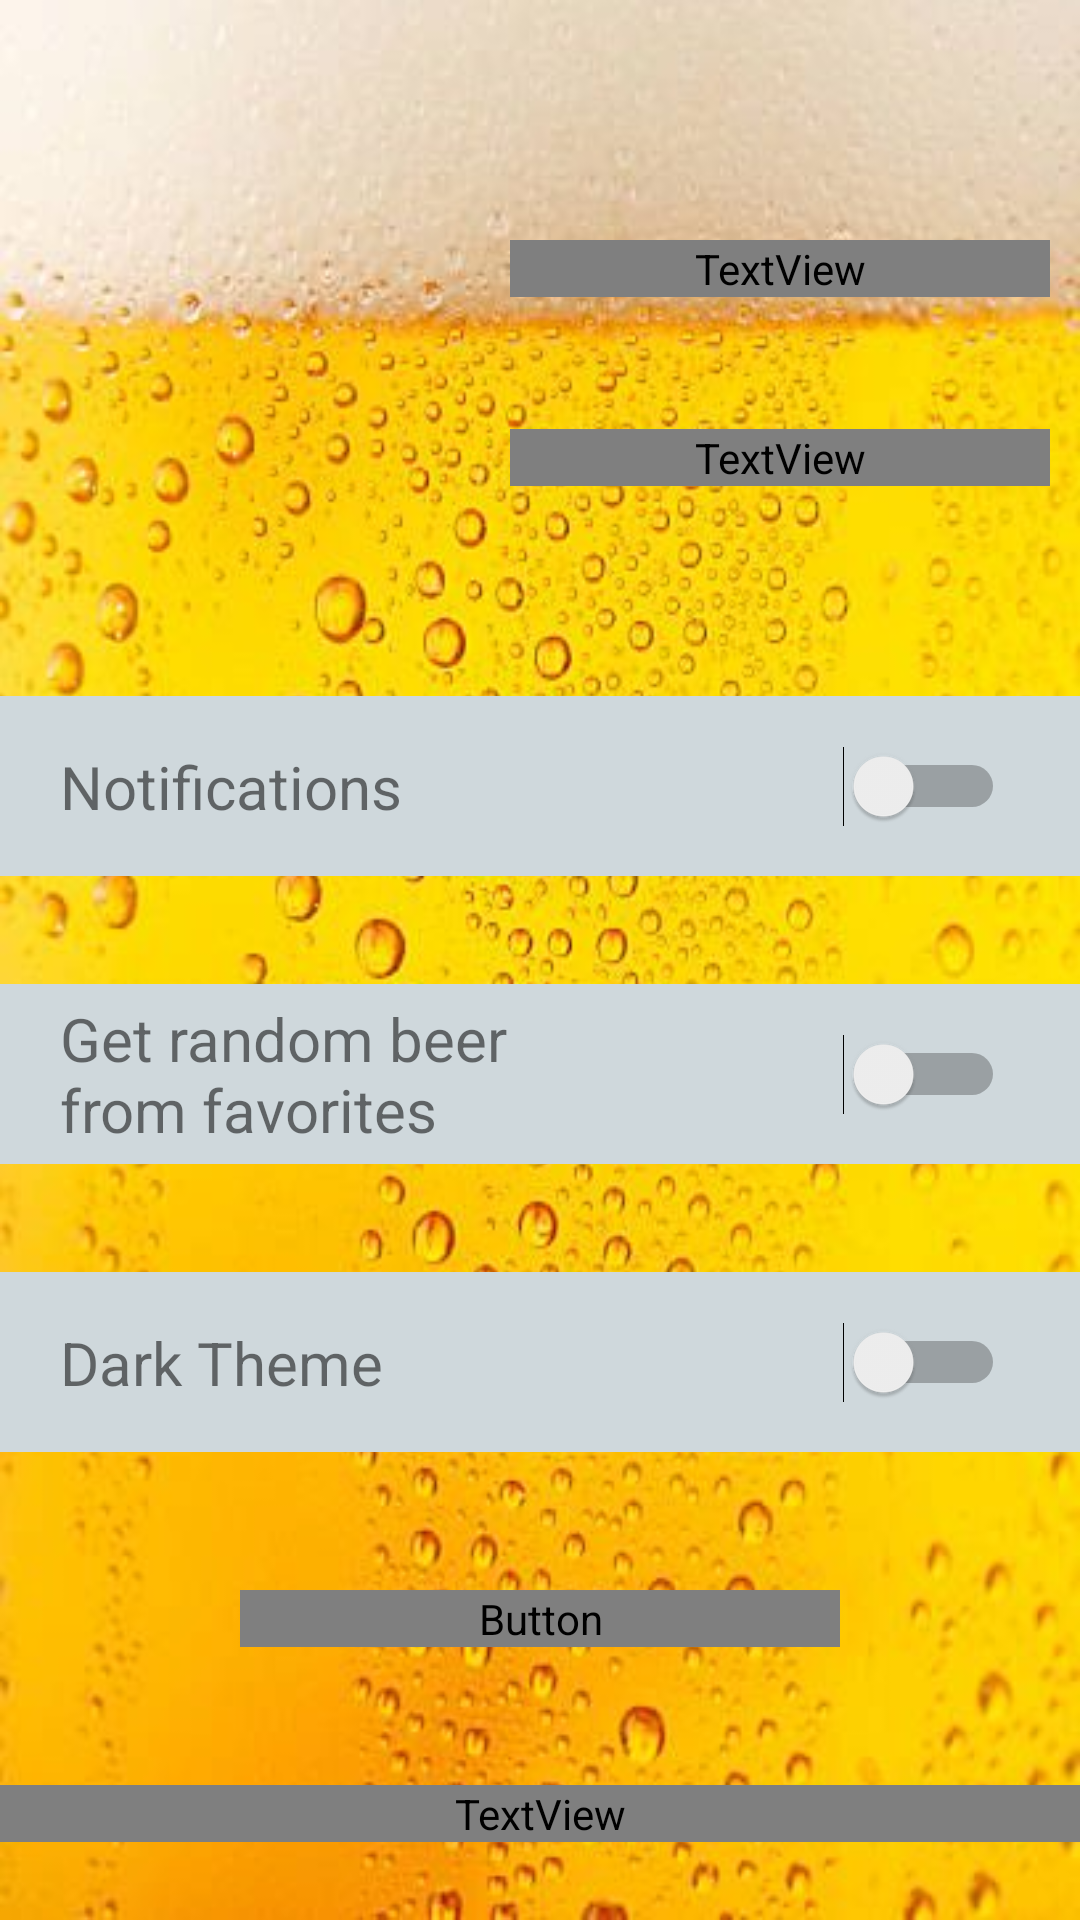

Write the Android layout XML for this screen, with the resource values it uses.
<!-- AndroidManifest.xml: application theme AppTheme.NoActionBar -->
<!-- res/layout/settings_screen.xml -->
<layout xmlns:android="http://schemas.android.com/apk/res/android"
    xmlns:app="http://schemas.android.com/apk/res-auto">

    <data>

        <variable
            name="settingsViewModel"
            type="com.example.domain.controllers.view_models.SettingsViewModel" />
    </data>

    <androidx.constraintlayout.widget.ConstraintLayout
        android:layout_width="match_parent"
        android:layout_height="match_parent"
        android:background="?attr/bgColor">

        <ImageView
            android:id="@+id/user_image"
            android:layout_width="@dimen/user_image_size"
            android:layout_height="@dimen/user_image_size"
            android:layout_marginStart="@dimen/settings_horizontal_margin"
            android:layout_marginTop="@dimen/settings_sections_vertical_margin"
            android:contentDescription="@string/user_image"
            app:layout_constraintBottom_toTopOf="@id/notifications_section"
            app:layout_constraintLeft_toLeftOf="parent"
            app:layout_constraintRight_toLeftOf="@id/user_name"
            app:layout_constraintTop_toTopOf="parent" />

        <TextView
            android:id="@+id/user_name"
            android:layout_width="0dp"
            android:layout_height="wrap_content"
            android:layout_marginStart="@dimen/settings_horizontal_margin"
            android:layout_marginTop="@dimen/settings_vertical_margin"
            android:layout_marginEnd="@dimen/settings_horizontal_margin"
            android:textColor="?attr/textColor"
            android:textSize="30sp"
            android:textStyle="bold"
            app:layout_constraintBottom_toTopOf="@id/user_email"
            app:layout_constraintLeft_toRightOf="@id/user_image"
            app:layout_constraintRight_toRightOf="parent"
            app:layout_constraintTop_toTopOf="@id/user_image" />

        <TextView
            android:id="@+id/user_email"
            android:layout_width="0dp"
            android:layout_height="wrap_content"
            android:layout_marginTop="@dimen/settings_vertical_margin"
            android:textColor="?attr/textColor"
            android:textSize="@dimen/user_email_text_size"
            app:layout_constraintBottom_toBottomOf="@id/user_image"
            app:layout_constraintLeft_toLeftOf="@id/user_name"
            app:layout_constraintRight_toRightOf="@id/user_name"
            app:layout_constraintTop_toBottomOf="@id/user_name" />

        <androidx.constraintlayout.widget.ConstraintLayout
            android:id="@+id/notifications_section"
            android:layout_width="match_parent"
            android:layout_height="@dimen/settings_sections_height"
            android:layout_marginTop="@dimen/settings_vertical_margin"
            android:background="@color/gray"
            app:layout_constraintBottom_toTopOf="@id/random_beer_selection_section"
            app:layout_constraintLeft_toLeftOf="parent"
            app:layout_constraintRight_toRightOf="parent"
            app:layout_constraintTop_toBottomOf="@id/user_image">

            <TextView
                android:id="@+id/notifications_text"
                style="@style/section_title"
                android:layout_width="0dp"
                android:layout_height="wrap_content"
                android:text="@string/notifications"
                app:layout_constraintBottom_toBottomOf="parent"
                app:layout_constraintLeft_toLeftOf="parent"
                app:layout_constraintTop_toTopOf="parent" />

            <Switch
                android:id="@+id/notification_switch"
                android:layout_width="wrap_content"
                android:layout_height="wrap_content"
                android:layout_marginEnd="@dimen/switch_margin_end"
                app:layout_constraintBottom_toBottomOf="parent"
                app:layout_constraintRight_toRightOf="parent"
                app:layout_constraintTop_toTopOf="parent"
                app:thumbTint="@color/secondaryLightColor" />
        </androidx.constraintlayout.widget.ConstraintLayout>

        <androidx.constraintlayout.widget.ConstraintLayout
            android:id="@+id/random_beer_selection_section"
            android:layout_width="match_parent"
            android:layout_height="@dimen/settings_sections_height"
            android:layout_marginTop="@dimen/settings_sections_vertical_margin"
            android:background="@color/gray"
            app:layout_constraintBottom_toTopOf="@id/theme_section"
            app:layout_constraintLeft_toLeftOf="parent"
            app:layout_constraintRight_toRightOf="parent"
            app:layout_constraintTop_toBottomOf="@id/notifications_section">

            <TextView
                android:id="@+id/random_beer_selection_text"
                style="@style/section_title"
                android:layout_width="0dp"
                android:layout_height="wrap_content"
                android:text="@string/get_random_beer_from_favorites"
                app:layout_constraintBottom_toBottomOf="parent"
                app:layout_constraintLeft_toLeftOf="parent"
                app:layout_constraintTop_toTopOf="parent" />

            <Switch
                android:id="@+id/random_beer_switch"
                android:layout_width="wrap_content"
                android:layout_height="wrap_content"
                android:layout_marginEnd="@dimen/switch_margin_end"
                app:layout_constraintBottom_toBottomOf="parent"
                app:layout_constraintRight_toRightOf="parent"
                app:layout_constraintTop_toTopOf="parent"
                app:thumbTint="@color/secondaryLightColor"
                app:track="?attr/switchBgColor" />
        </androidx.constraintlayout.widget.ConstraintLayout>

        <androidx.constraintlayout.widget.ConstraintLayout
            android:id="@+id/theme_section"
            android:layout_width="match_parent"
            android:layout_height="@dimen/settings_sections_height"
            android:layout_marginTop="@dimen/settings_sections_vertical_margin"
            android:background="@color/gray"
            app:layout_constraintBottom_toTopOf="@id/logout_button"
            app:layout_constraintLeft_toLeftOf="parent"
            app:layout_constraintRight_toRightOf="parent"
            app:layout_constraintTop_toBottomOf="@id/random_beer_selection_section">

            <TextView
                android:id="@+id/theme_text"
                style="@style/section_title"
                android:layout_width="0dp"
                android:layout_height="wrap_content"
                android:text="@string/theme"
                app:layout_constraintBottom_toBottomOf="parent"
                app:layout_constraintLeft_toLeftOf="parent"
                app:layout_constraintTop_toTopOf="parent" />

            <Switch
                android:id="@+id/theme_switch"
                android:layout_width="wrap_content"
                android:layout_height="wrap_content"
                android:layout_marginEnd="@dimen/switch_margin_end"
                app:layout_constraintBottom_toBottomOf="parent"
                app:layout_constraintRight_toRightOf="parent"
                app:layout_constraintTop_toTopOf="parent"
                app:thumbTint="@color/secondaryLightColor"
                app:track="?attr/switchBgColor" />
        </androidx.constraintlayout.widget.ConstraintLayout>

        <Button
            android:id="@+id/logout_button"
            android:layout_width="200dp"
            android:layout_height="wrap_content"
            android:layout_marginTop="@dimen/settings_vertical_margin"
            android:background="@color/secondaryLightColor"
            android:text="@string/logout"
            android:textColor="?attr/sectionTextColor"
            app:layout_constraintBottom_toTopOf="@id/copyright"
            app:layout_constraintLeft_toLeftOf="parent"
            app:layout_constraintRight_toRightOf="parent"
            app:layout_constraintTop_toBottomOf="@id/theme_section" />

        <TextView
            android:id="@+id/copyright"
            android:layout_width="0dp"
            android:layout_height="wrap_content"
            android:layout_marginTop="@dimen/settings_vertical_margin"
            android:gravity="center"
            android:text="@string/imperia_online_2020"
            android:textColor="?attr/textColor"
            android:textSize="@dimen/copyright_text_size"
            app:layout_constraintBottom_toBottomOf="parent"
            app:layout_constraintLeft_toLeftOf="parent"
            app:layout_constraintRight_toRightOf="parent"
            app:layout_constraintTop_toBottomOf="@id/logout_button" />
    </androidx.constraintlayout.widget.ConstraintLayout>
</layout>
<!-- resources referenced by this layout -->
<resources>
  <color name="gray">#CFD8DC</color>
  <color name="secondaryLightColor">#ff9791</color>
  <dimen name="copyright_text_size">15sp</dimen>
  <dimen name="settings_horizontal_margin">10dp</dimen>
  <dimen name="settings_sections_height">60dp</dimen>
  <dimen name="settings_sections_vertical_margin">10dp</dimen>
  <dimen name="settings_vertical_margin">20dp</dimen>
  <dimen name="switch_margin_end">25dp</dimen>
  <dimen name="user_email_text_size">18sp</dimen>
  <dimen name="user_image_size">150dp</dimen>
  <string name="get_random_beer_from_favorites">Get random beer\nfrom favorites</string>
  <string name="imperia_online_2020">Imperia Online 2020 ©</string>
  <string name="logout">Logout</string>
  <string name="notifications">Notifications</string>
  <string name="theme">Dark Theme</string>
  <string name="user_image">user image</string>
  <style name="section_title">
          <item name="android:layout_marginStart">@dimen/section_title_margin_start</item>
          <item name="android:textSize">@dimen/section_title_text_size</item>
          <item name="android:textColor">?attr/sectionTextColor</item>
      </style>
  <style name="AppTheme.NoActionBar" parent="AppTheme">
          <item name="windowActionBar">false</item>
          <item name="android:windowBackground">@drawable/splash_background</item>
          <item name="windowNoTitle">true</item>
      </style>
  <dimen name="section_title_margin_start">20dp</dimen>
  <dimen name="section_title_text_size">20sp</dimen>
  <style name="AppTheme" parent="Theme.AppCompat.Light.DarkActionBar">
          
          <item name="colorPrimary">@color/colorPrimary</item>
          <item name="colorPrimaryDark">@color/colorPrimaryDark</item>
          <item name="colorAccent">@color/secondaryLightColor</item>
      </style>
  <!-- drawable splash_background: png bitmap (drawable, 481458 bytes) -->
  <color name="colorPrimary">#0f4c81</color>
  <color name="colorPrimaryDark">#002554</color>
</resources>
